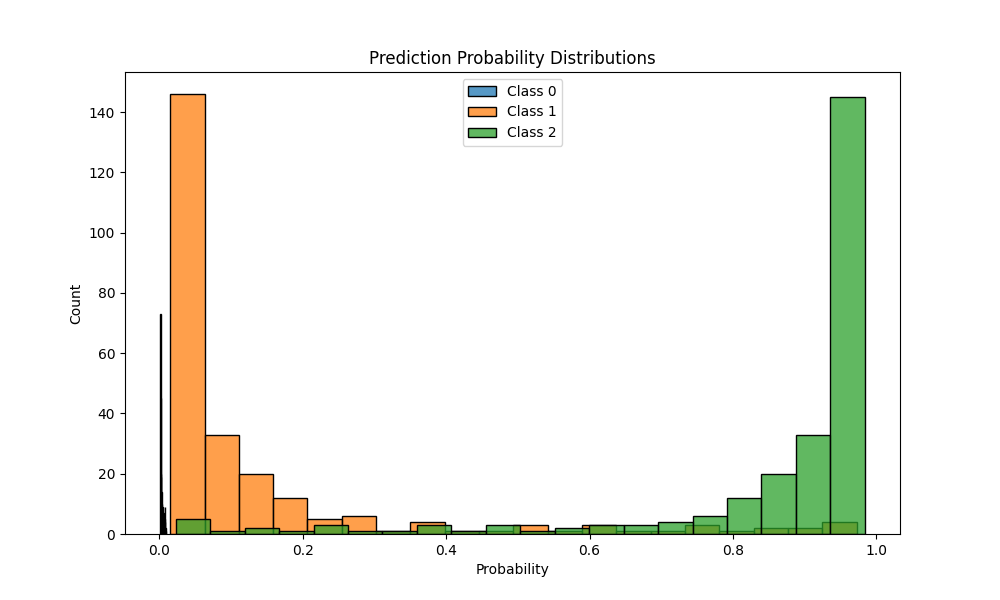

The data file committed next to this chart (first rows):
prob_class_0, prob_class_1, prob_class_2
0.002663, 0.06701, 0.9303
0.001827, 0.03713, 0.961
0.001623, 0.02683, 0.9715
0.002706, 0.06902, 0.9283
0.002004, 0.04844, 0.9496
0.004371, 0.1417, 0.8539
0.002055, 0.0624, 0.9355
0.001336, 0.02355, 0.9751
0.003694, 0.1693, 0.827
0.002271, 0.04222, 0.9555
0.00141, 0.02331, 0.9753
0.007387, 0.5288, 0.4638
0.001161, 0.01714, 0.9817
0.005659, 0.9398, 0.05457
0.001317, 0.02303, 0.9757
0.001464, 0.02436, 0.9742
0.002512, 0.04854, 0.9489
0.001175, 0.01698, 0.9818
0.001435, 0.02569, 0.9729
0.003867, 0.1389, 0.8572
0.007331, 0.5009, 0.4918
0.001617, 0.03333, 0.9651
0.001912, 0.03667, 0.9614
0.004774, 0.2241, 0.7711
0.004606, 0.1821, 0.8133
0.001379, 0.02267, 0.976
0.00759, 0.6275, 0.3649
0.001242, 0.02139, 0.9774
0.002888, 0.09536, 0.9018
0.003574, 0.1174, 0.879
0.001477, 0.02423, 0.9743
0.001591, 0.02783, 0.9706
0.002292, 0.04626, 0.9514
0.001156, 0.01686, 0.982
0.001652, 0.03292, 0.9654
0.002437, 0.04954, 0.948
0.003046, 0.06356, 0.9334
0.00117, 0.01724, 0.9816
0.003593, 0.1638, 0.8327
0.001193, 0.0194, 0.9794
0.00396, 0.1614, 0.8346
0.00453, 0.9728, 0.02266
0.001789, 0.04241, 0.9558
0.001602, 0.03436, 0.964
0.002603, 0.07455, 0.9228
0.001332, 0.02314, 0.9755
0.00213, 0.06088, 0.937
0.002522, 0.05587, 0.9416
0.001183, 0.01777, 0.981
0.001181, 0.01748, 0.9813
0.001578, 0.03351, 0.9649
0.001787, 0.0375, 0.9607
0.002555, 0.06361, 0.9338
0.001476, 0.02591, 0.9726
0.007021, 0.3009, 0.6921
0.001463, 0.02836, 0.9702
0.004958, 0.9641, 0.03091
0.007265, 0.2459, 0.7468
0.003596, 0.08091, 0.9155
0.001846, 0.03341, 0.9647
... 190 more rows
